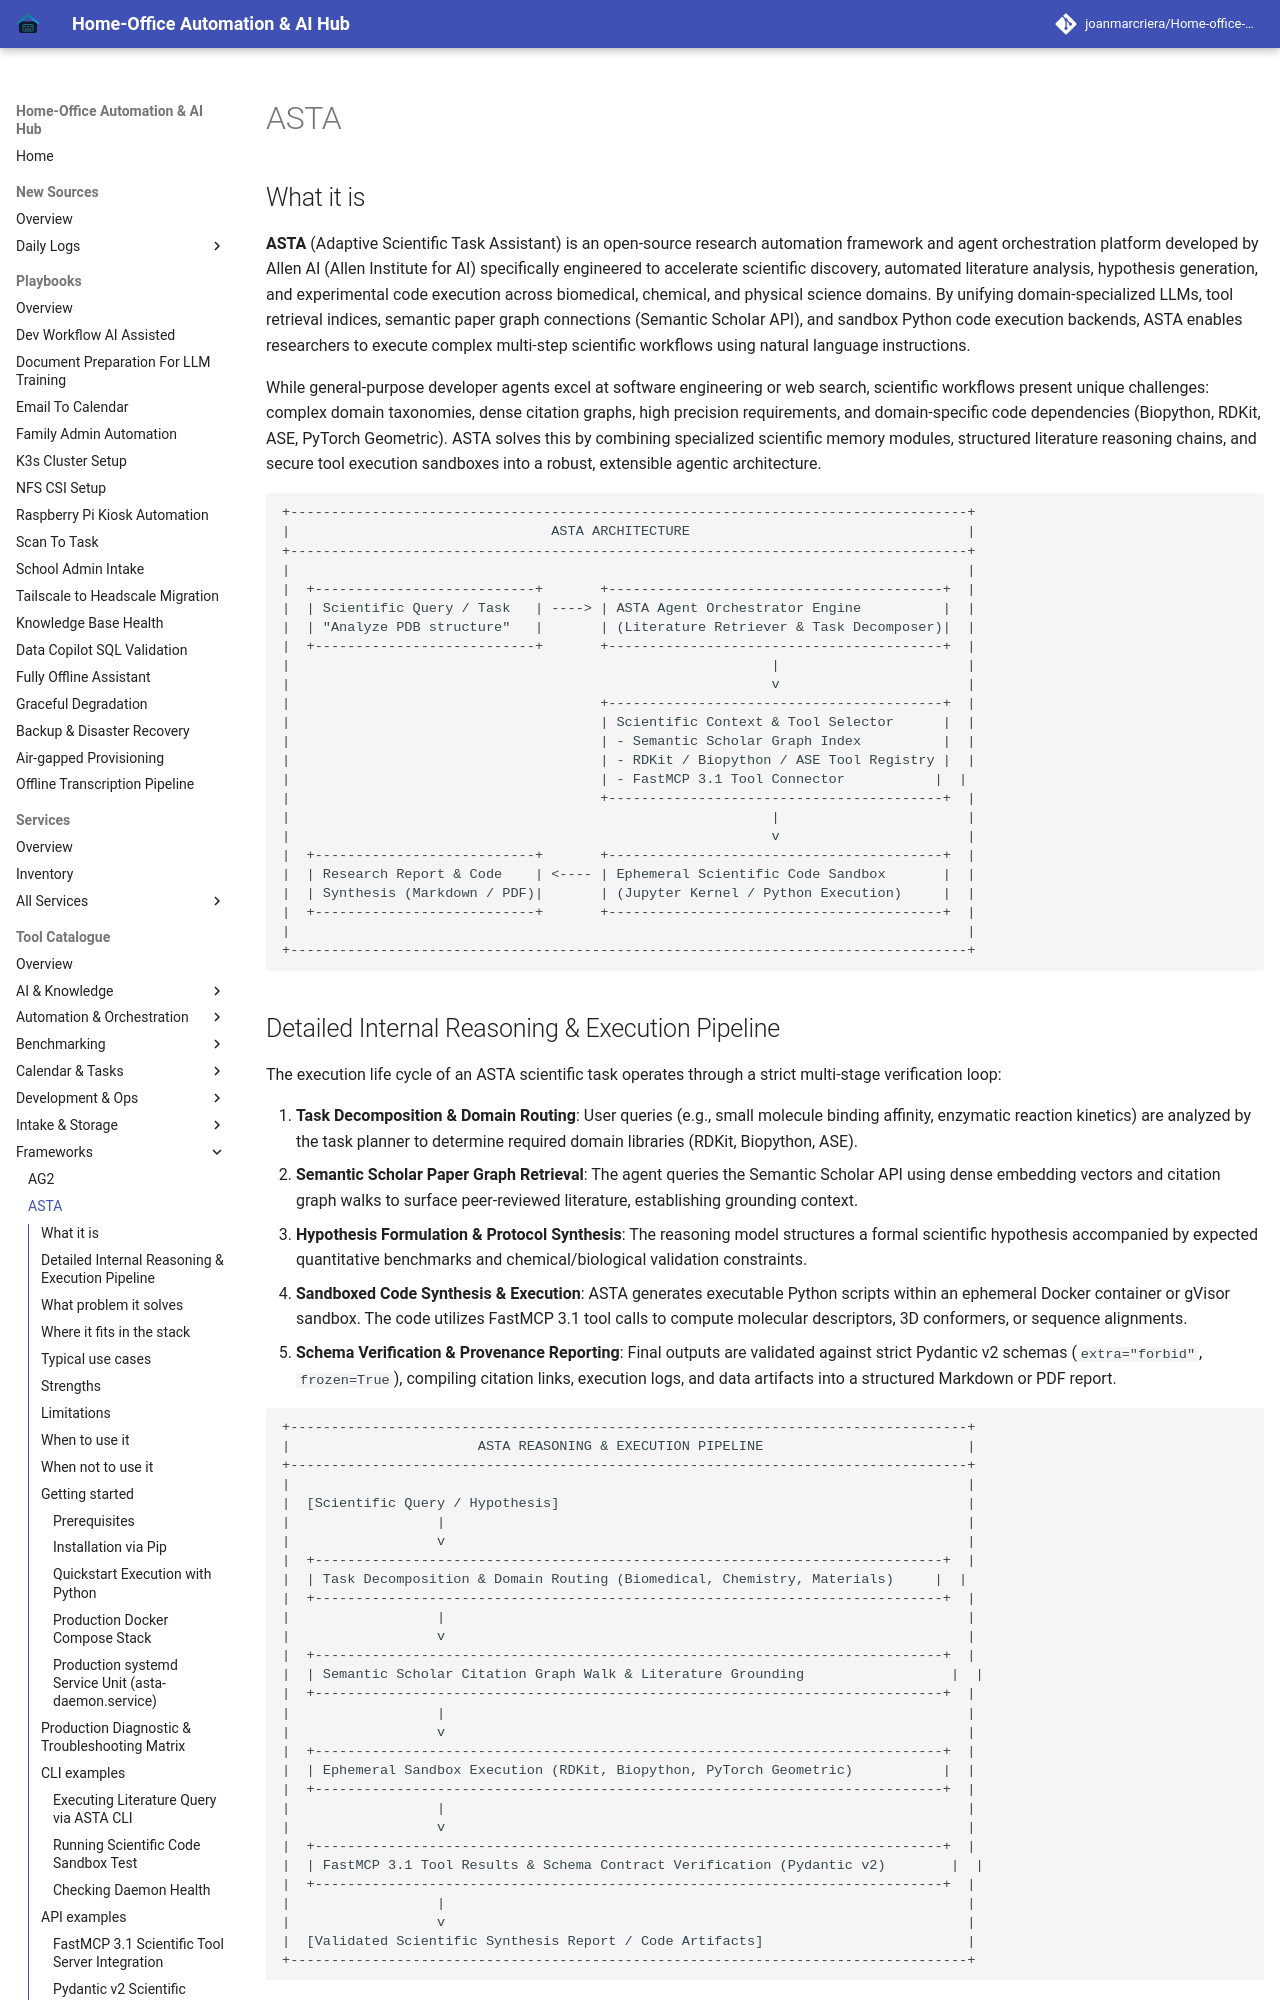

repository: joanmarcriera/Home-office-automations · page: tools/frameworks/asta/index.html · generator: mkdocs

# ASTA

## What it is
**ASTA** (Adaptive Scientific Task Assistant) is an open-source research automation framework and agent orchestration platform developed by Allen AI (Allen Institute for AI) specifically engineered to accelerate scientific discovery, automated literature analysis, hypothesis generation, and experimental code execution across biomedical, chemical, and physical science domains. By unifying domain-specialized LLMs, tool retrieval indices, semantic paper graph connections (Semantic Scholar API), and sandbox Python code execution backends, ASTA enables researchers to execute complex multi-step scientific workflows using natural language instructions.

While general-purpose developer agents excel at software engineering or web search, scientific workflows present unique challenges: complex domain taxonomies, dense citation graphs, high precision requirements, and domain-specific code dependencies (Biopython, RDKit, ASE, PyTorch Geometric). ASTA solves this by combining specialized scientific memory modules, structured literature reasoning chains, and secure tool execution sandboxes into a robust, extensible agentic architecture.

```
+-----------------------------------------------------------------------------------+
|                                ASTA ARCHITECTURE                                  |
+-----------------------------------------------------------------------------------+
|                                                                                   |
|  +---------------------------+       +-----------------------------------------+  |
|  | Scientific Query / Task   | ----> | ASTA Agent Orchestrator Engine          |  |
|  | "Analyze PDB structure"   |       | (Literature Retriever & Task Decomposer)|  |
|  +---------------------------+       +-----------------------------------------+  |
|                                                           |                       |
|                                                           v                       |
|                                      +-----------------------------------------+  |
|                                      | Scientific Context & Tool Selector      |  |
|                                      | - Semantic Scholar Graph Index          |  |
|                                      | - RDKit / Biopython / ASE Tool Registry |  |
|                                      | - FastMCP 3.1 Tool Connector           |  |
|                                      +-----------------------------------------+  |
|                                                           |                       |
|                                                           v                       |
|  +---------------------------+       +-----------------------------------------+  |
|  | Research Report & Code    | <---- | Ephemeral Scientific Code Sandbox       |  |
|  | Synthesis (Markdown / PDF)|       | (Jupyter Kernel / Python Execution)     |  |
|  +---------------------------+       +-----------------------------------------+  |
|                                                                                   |
+-----------------------------------------------------------------------------------+
```
